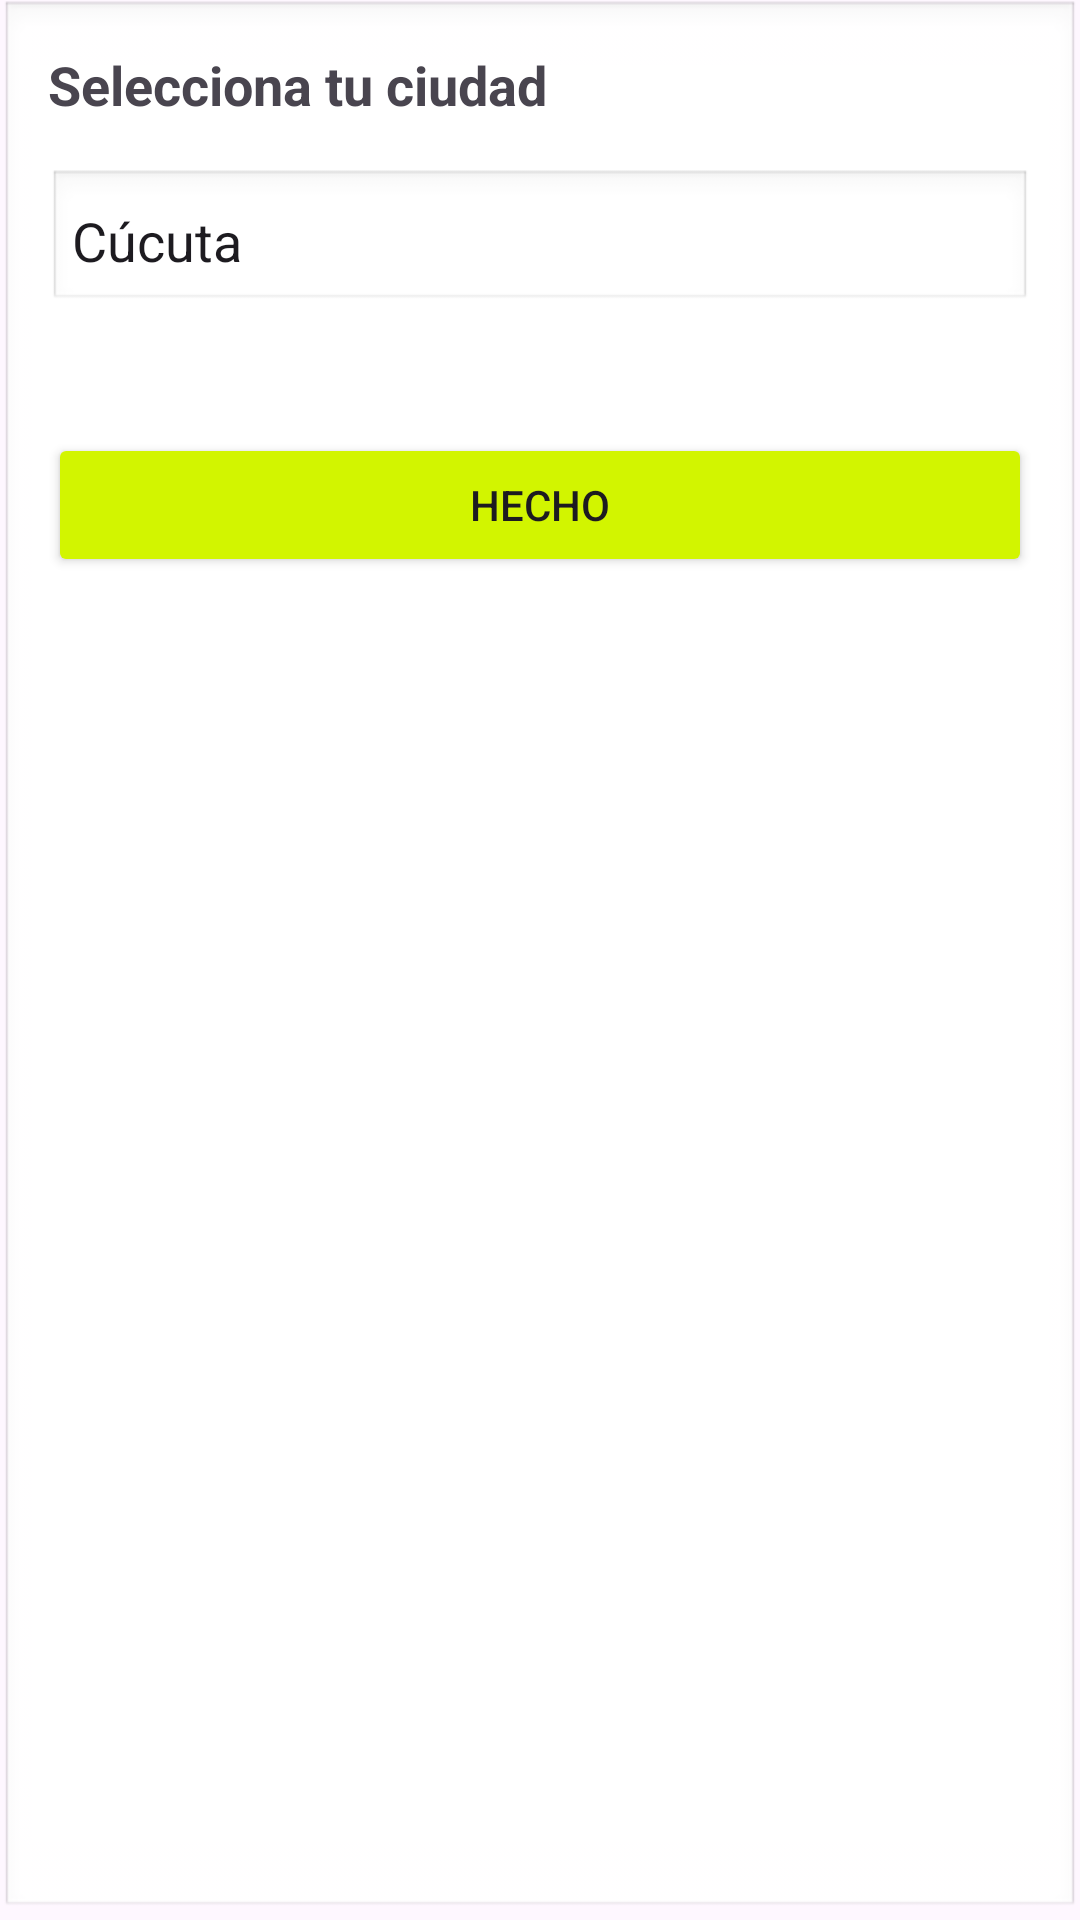

Here is an Android app screen rendered from its layout file. Give the layout XML and the strings, colors and styles it references.
<!-- AndroidManifest.xml: application theme Theme.EnRuta -->
<!-- res/layout/bottom_sheet_buscar_ciudad.xml -->
<?xml version="1.0" encoding="utf-8"?>
<LinearLayout xmlns:android="http://schemas.android.com/apk/res/android"
    android:orientation="vertical"
    android:padding="16dp"
    android:background="@android:drawable/edit_text"
    android:layout_width="match_parent"
    android:layout_height="wrap_content">

    <TextView
        android:text="Selecciona tu ciudad"
        android:textStyle="bold"
        android:textSize="18sp"
        android:layout_marginBottom="16dp"
        android:layout_width="wrap_content"
        android:layout_height="wrap_content"/>

    <EditText
        android:id="@+id/tvBuscarCiudad"
        android:text="Cúcuta"
        android:layout_marginBottom="16dp"
        android:padding="8dp"
        android:background="@android:drawable/edit_text"
        android:layout_width="match_parent"
        android:layout_height="wrap_content"/>

    <Button
        android:id="@+id/btnHechoDestino"
        android:text="Hecho"
        android:layout_marginTop="24dp"
        android:backgroundTint="#D2F500"
        android:layout_width="match_parent"
        android:layout_height="wrap_content"/>
</LinearLayout>
<!-- resources referenced by this layout -->
<resources>
  <style name="Theme.EnRuta" parent="Base.Theme.EnRuta" />
  <style name="Base.Theme.EnRuta" parent="Theme.Material3.DayNight.NoActionBar">
          
          
      </style>
</resources>
